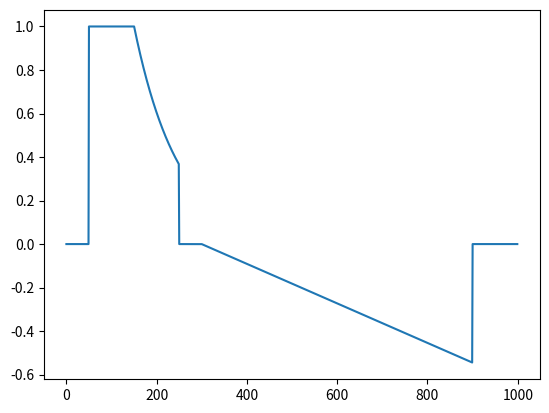

Write Python code to recreate this figure.
import numpy as np
import matplotlib.pyplot as plt

import numpy as np
import matplotlib.pyplot as plt

def exp_decay(time_constant, k, steps):
    """
    Exponential decay function.

    Parameters:
    time_constant (float): Time constant for decay.
    k (float): Decay rate.
    steps (int): Number of steps for decay.

    Returns:
    np.ndarray: Exponential decay values.
    """
    return np.exp(-np.linspace(0, time_constant * k, steps))


def pulse_exp_ramp(t, delay, amplitude, pulse_width, interphase_gap, decay_width, k, ramp_width):
    """
    Generate a pulse signal with exponential decay and inverted ramp.

    Parameters:
    t (float): Time to evaluate.
    delay (float): Time delay before pulse onset.
    amplitude (float): Pulse amplitude.
    pulse_width (float): Width of the pulse.
    interphase_gap (float): Gap between the pulse-decay and the ramp.
    decay_width (float): Width of the exponential decay.
    k (float): Decay constant for the exponential decay.
    ramp_width (float): Width of the inverted ramp (positive slope).

    Returns:
    float: Signal value at time t.
    """
    dtout = 0.01
    dur = 5
    time_constant = dur

    y = 0

    # Pulse signal (rectangular)
    pulse_start = delay
    pulse_end = pulse_start + pulse_width
    if (pulse_start <= t) &  (t < pulse_end):
        y = amplitude
        return y

    # Exponential decay following the pulse
    decay_start = pulse_end
    decay_end = decay_start + decay_width
    if decay_start <= t < decay_end:
        decay_time = t - decay_start
        if k == 1:
            y = amplitude * (1 - decay_time / decay_width)
        else:
            if decay_width / dtout < 1:
                y = amplitude
                return y
            yvec = amplitude * exp_decay(time_constant, 1 - k, int(decay_width / dtout))
            steps = np.linspace(decay_start, decay_end, int(decay_width / dtout) + 1)
            ix = np.argmin(np.abs(steps - t))
            y = yvec[ix]
        return y

    # Between pulses
    if decay_end < t < decay_end + interphase_gap:
        y = 0
        return y

    # Ramp
    ramp_start = decay_end + interphase_gap
    ramp_end = ramp_start + ramp_width
    if ramp_start <= t < ramp_end:
        pulse_area = amplitude * pulse_width
        if k == 1:
            decay_area = amplitude * (decay_width / 2)
        else:
            yvec = amplitude * exp_decay(time_constant, 1 - k, int(decay_width / dtout))
            decay_area = np.sum(yvec) / int(decay_width / dtout)
        total_area = pulse_area + decay_area
        max_ramp_value = (total_area * 2) / ramp_width
        ramp_fraction = (t - ramp_start) / ramp_width
        y = max_ramp_value * ramp_fraction
        if amplitude > 0:
            y = -y
        return y

    return y


# Example usage
if __name__ == "__main__":
    delay = 0.5
    amplitude = 1.0
    pulse_width = 1.0
    interphase_gap = 0.5
    decay_width = 1.0
    k = 0.8
    ramp_width = 6

    t = np.linspace(0, 10, 1000)
    signal_value = [pulse_exp_ramp(t_, delay, amplitude, pulse_width, interphase_gap, decay_width, k, ramp_width) for t_
                    in t]
    plt.plot(signal_value)
    plt.show()